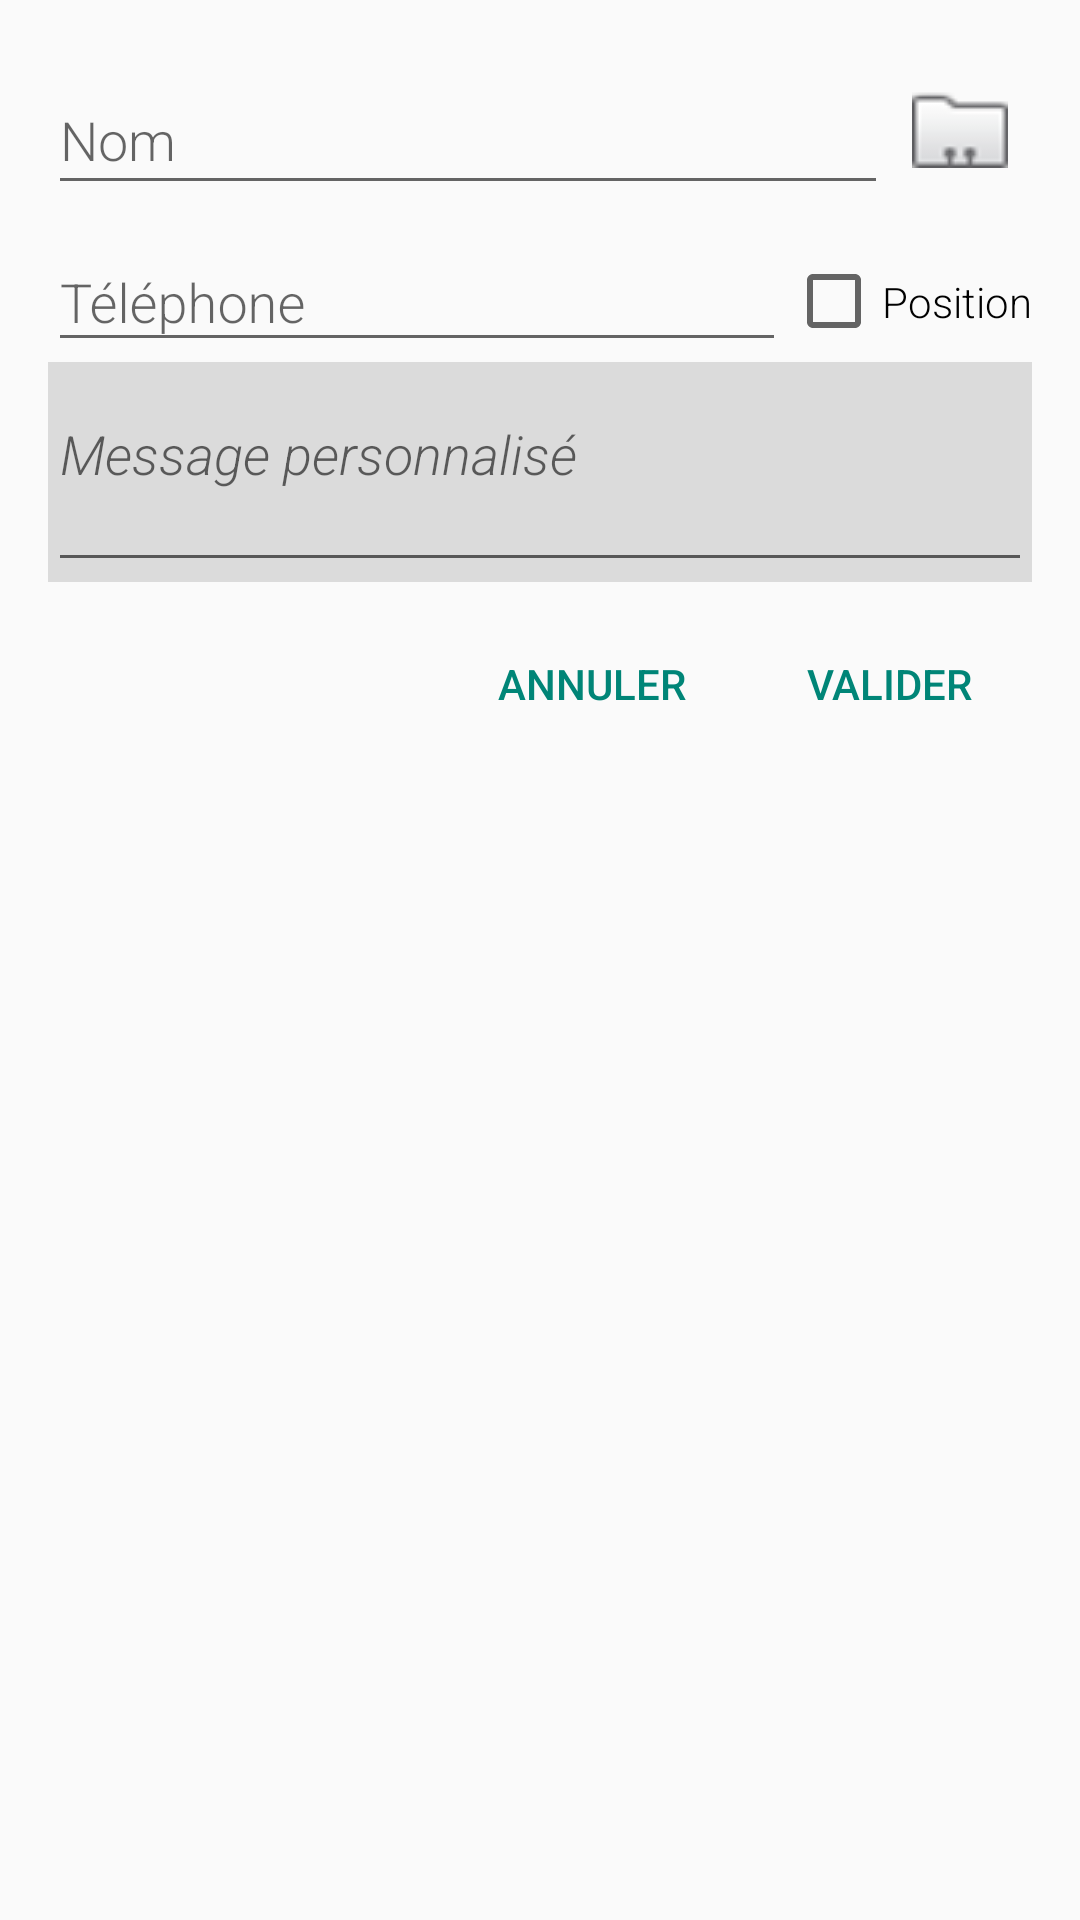

The Android layout XML behind this screen, and the referenced resources:
<!-- AndroidManifest.xml: application theme AppTheme -->
<!-- res/layout/fragment_edit_recipient.xml -->
<?xml version="1.0" encoding="utf-8"?>
<LinearLayout xmlns:android="http://schemas.android.com/apk/res/android"
              android:orientation="vertical"
              android:layout_width="match_parent"
              android:layout_height="match_parent"
              android:paddingLeft="@dimen/activity_horizontal_margin"
              android:paddingRight="@dimen/activity_horizontal_margin"
              android:paddingTop="@dimen/activity_vertical_margin"
    >

    <LinearLayout
        android:orientation="horizontal"
        android:layout_width="match_parent"
        android:layout_height="wrap_content"
        android:focusableInTouchMode="true"
        android:focusable="true"
        android:descendantFocusability="beforeDescendants">

        <android.support.design.widget.TextInputLayout
            android:layout_width="0dp"
            android:layout_height="wrap_content"
            android:gravity="start"
            android:layout_weight="1">
            <android.support.design.widget.TextInputEditText
                android:layout_width="match_parent"
                android:layout_height="wrap_content"
                android:inputType="textPersonName"
                android:id="@+id/nameTextView"
                android:hint="@string/last_name"
                android:gravity="fill_horizontal"
                android:fontFamily="sans-serif-light"
                android:selectAllOnFocus="true"/>
        </android.support.design.widget.TextInputLayout>

        <ImageButton
            android:layout_width="wrap_content"
            android:layout_height="wrap_content"
            android:id="@+id/pickContact"
            android:src="@android:drawable/sym_contact_card"
            style="@android:style/Widget.DeviceDefault.Button.Borderless.Small"
            android:scaleType="fitCenter"
            android:padding="8dp"/>

    </LinearLayout>

    <LinearLayout
        android:orientation="horizontal"
        android:layout_width="match_parent"
        android:layout_height="wrap_content"
        android:baselineAligned="false">

        <android.support.design.widget.TextInputLayout
            android:layout_width="0dp"
            android:layout_height="wrap_content"
            android:gravity="start"
            android:layout_weight="1"
            android:id="@+id/phoneHolder">
            <android.support.design.widget.TextInputEditText
                android:layout_width="match_parent"
                android:layout_height="wrap_content"
                android:inputType="phone"
                android:id="@+id/phoneTextView"
                android:hint="@string/phone"
                android:fontFamily="sans-serif-light"
                android:selectAllOnFocus="true"
                android:minEms="6"
                android:textColorHint="@android:color/holo_red_dark"
                />
        </android.support.design.widget.TextInputLayout>

        <CheckBox
            android:layout_width="wrap_content"
            android:layout_height="match_parent"
            android:text="@string/position"
            android:id="@+id/positionCheckbox"
            android:fontFamily="sans-serif-light"
            android:textAppearance="@android:style/TextAppearance.DeviceDefault.Small"
            android:layout_marginTop="12dp"/>
    </LinearLayout>

    <android.support.design.widget.TextInputLayout

        android:layout_width="match_parent"
        android:layout_height="wrap_content"
        android:gravity="start"
        android:id="@+id/messageHolder"
        android:visibility="visible"
        android:baselineAligned="false"
        android:background="@color/lightGray">
        <android.support.design.widget.TextInputEditText
            android:layout_width="match_parent"
            android:layout_height="wrap_content"
            android:inputType="textMultiLine"
            android:ems="10"
            android:id="@+id/messageTextView"
            android:hint="@string/message"
            android:minLines="2"
            android:gravity="top"
            android:fontFamily="sans-serif-light"
            android:textStyle="italic"
            />
    </android.support.design.widget.TextInputLayout>

    <LinearLayout
        android:orientation="horizontal"
        android:layout_width="match_parent"
        android:layout_height="wrap_content"
        android:gravity="right"
        android:layout_marginTop="10dp"
        >

        <Button
            style="@android:style/Widget.DeviceDefault.Button.Borderless.Small"
            android:layout_width="wrap_content"
            android:layout_height="wrap_content"
            android:id="@+id/cancelButton"
            android:layout_marginTop="10dp"
            android:layout_gravity="right"
            android:text="@string/cancel"
            android:textColor="@color/accent_material_light"
            android:paddingEnd="20dp"
            android:paddingStart="20dp"
            />

        <Button
            style="@android:style/Widget.DeviceDefault.Button.Borderless.Small"
            android:layout_width="wrap_content"
            android:layout_height="wrap_content"
            android:id="@+id/validButton"
            android:layout_marginTop="10dp"
            android:layout_gravity="right"
            android:text="@string/valid"
            android:textColor="@color/accent_material_light"
            android:paddingEnd="20dp"
            android:paddingStart="20dp"
            />
    </LinearLayout>

</LinearLayout>
<!-- resources referenced by this layout -->
<resources>
  <color name="lightGray">#20000000</color>
  <dimen name="activity_horizontal_margin">16dp</dimen>
  <dimen name="activity_vertical_margin">16dp</dimen>
  <string name="cancel">Annuler</string>
  <string name="last_name">Nom</string>
  <string name="message">Message personnalisé</string>
  <string name="phone">Téléphone</string>
  <string name="position">Position</string>
  <string name="valid">Valider</string>
  <style name="AppTheme" parent="Theme.AppCompat.Light.NoActionBar">
          <item name="colorPrimary">@color/colorPrimary</item>
          <item name="colorPrimaryDark">@color/colorPrimaryDark</item>
          <item name="colorAccent">@color/colorAccent</item>
          <item name="android:textViewStyle">@style/RobotoTextViewStyle</item>
          <item name="android:editTextStyle">@style/RobotoTextViewStyle</item>
      </style>
  <color name="colorPrimary">#3F51B5</color>
  <color name="colorPrimaryDark">#303F9F</color>
  <color name="colorAccent">#FF4081</color>
  <style name="RobotoTextViewStyle" parent="android:Widget.TextView">
          <item name="android:fontFamily">sans-serif-light</item>
      </style>
</resources>
